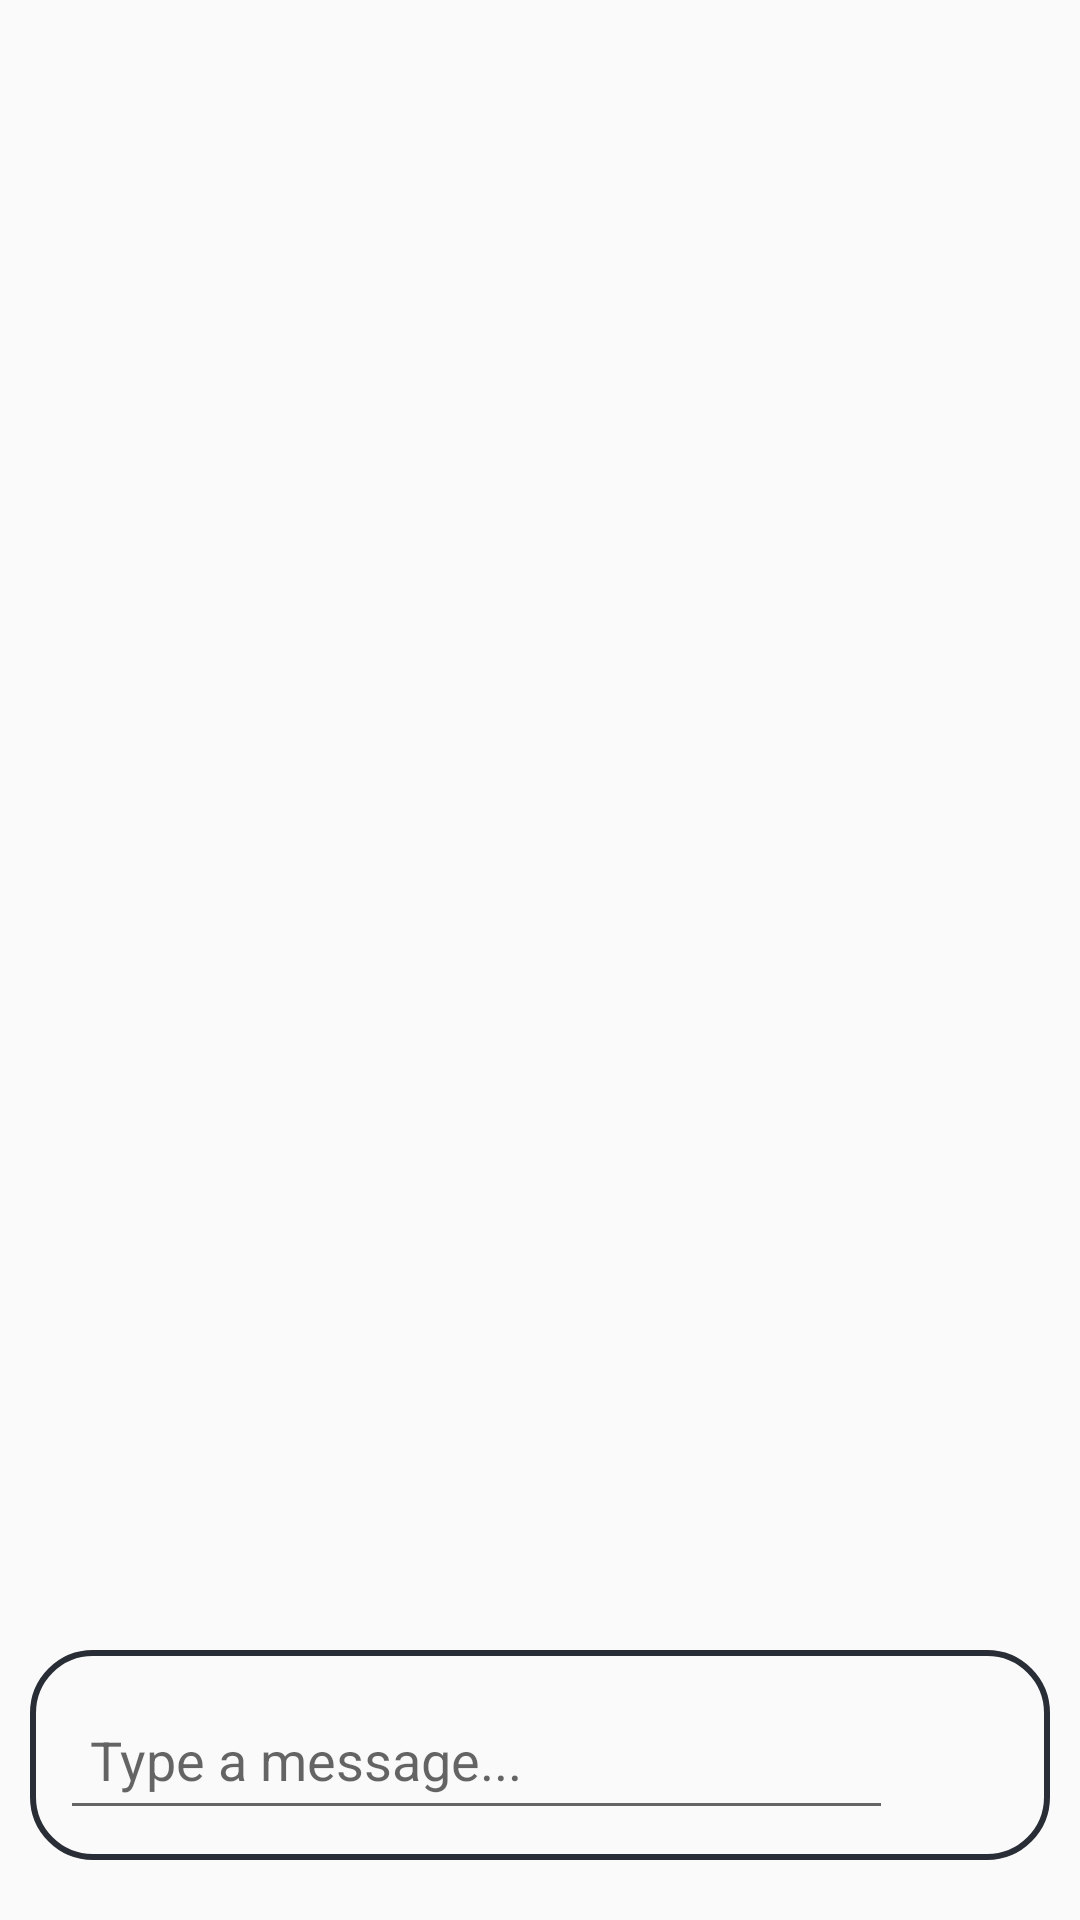

The Android layout XML behind this screen, and the referenced resources:
<!-- AndroidManifest.xml: application theme Theme.FriendsOnline -->
<!-- res/layout/activity_chat.xml -->
<?xml version="1.0" encoding="utf-8"?>
<RelativeLayout xmlns:android="http://schemas.android.com/apk/res/android"
    xmlns:app="http://schemas.android.com/apk/res-auto"
    xmlns:tools="http://schemas.android.com/tools"
    android:layout_width="match_parent"
    android:layout_height="match_parent"
    tools:context=".ChatActivity">
    <androidx.recyclerview.widget.RecyclerView
        android:id="@+id/idRVChat"
        android:layout_alignParentTop="true"
        android:layout_above="@id/idLL"
        android:layout_width="match_parent"
        android:layout_height="wrap_content"/>
    <LinearLayout
        android:id="@+id/idLL"
        android:layout_width="match_parent"
        android:layout_height="wrap_content"
        android:layout_alignParentBottom="true"
        android:layout_marginBottom="20dp"
        android:layout_marginHorizontal="10dp"
        android:padding="10dp"
        android:orientation="horizontal"
        android:background="@drawable/message_box_bg"
        android:weightSum="100">
        <EditText
            android:id="@+id/idLLEdt"
            android:layout_width="match_parent"
            android:layout_height="50dp"
            android:layout_weight="85"
            android:paddingLeft="10dp"
            android:hint="Type a message..."
            />
        <ImageView
            android:id="@+id/idIVSent"
            android:layout_width="50dp"
            android:layout_height="50dp"
            android:src="@drawable/send"
            android:layout_weight="15"/>



    </LinearLayout>


</RelativeLayout>
<!-- resources referenced by this layout -->
<resources>
  <!-- drawable message_box_bg (drawable) -->
  <?xml version="1.0" encoding="utf-8"?>
  <shape xmlns:android="http://schemas.android.com/apk/res/android">
      <corners android:radius="20dp"/>
      <stroke android:color="@color/black_shade_1" android:width="2dp"/>
  </shape>
  <!-- drawable send: png bitmap (mipmap-hdpi, 1537 bytes) -->
  <style name="Theme.FriendsOnline" parent="Theme.AppCompat.Light">
          
          <item name="colorPrimary">@color/purple_500</item>
          <item name="colorPrimaryVariant">@color/purple_700</item>
          <item name="colorOnPrimary">@color/white</item>
          
          <item name="colorSecondary">@color/teal_200</item>
          <item name="colorSecondaryVariant">@color/teal_700</item>
          <item name="colorOnSecondary">@color/black</item>
          
          <item name="android:statusBarColor" tools:targetApi="l">?attr/colorPrimaryVariant</item>
          
      </style>
  <color name="black_shade_1">#292D36</color>color&gt;
  <color name="purple_500">#FF6200EE</color>
  <color name="purple_700">#FF3700B3</color>
  <color name="white">#FFFFFFFF</color>
  <color name="teal_200">#FF03DAC5</color>
  <color name="teal_700">#FF018786</color>
  <color name="black">#FF000000</color>
</resources>
